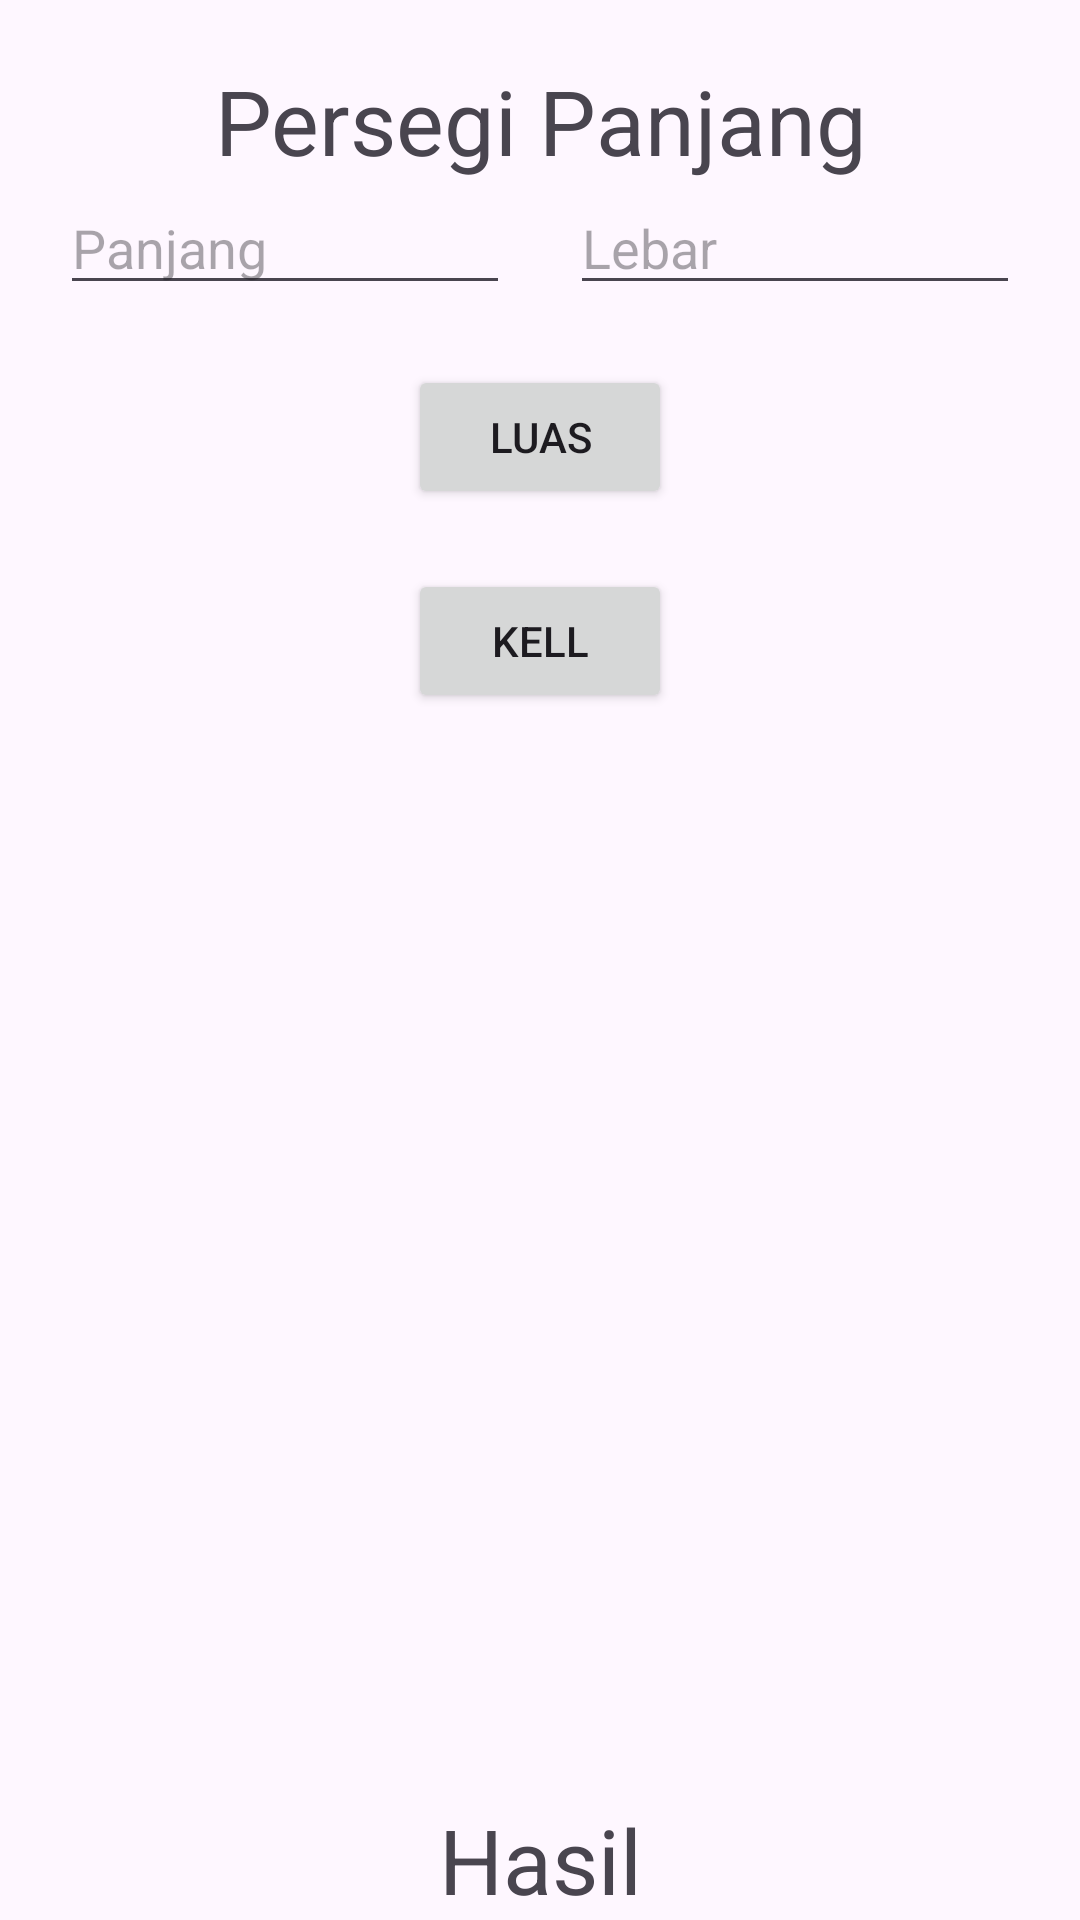

Layout XML and referenced resources for this Android screen:
<!-- AndroidManifest.xml: application theme Theme.BelajarAndroid10PPLG2 -->
<!-- res/layout/activity_persegi_panjang.xml -->
<?xml version="1.0" encoding="utf-8"?>
<androidx.constraintlayout.widget.ConstraintLayout
    xmlns:android="http://schemas.android.com/apk/res/android"
    xmlns:app="http://schemas.android.com/apk/res-auto"
    xmlns:tools="http://schemas.android.com/tools"
    android:id="@+id/main"
    android:layout_width="match_parent"
    android:layout_height="match_parent"
    tools:context=".PersegiPanjang">

    <TextView
        android:id="@+id/tvPP"
        android:layout_width="wrap_content"
        android:layout_height="wrap_content"
        android:layout_margin="20dp"
        android:text="Persegi Panjang"
        android:textSize="30dp"
        android:textAlignment="center"
        app:layout_constraintTop_toTopOf="parent"
        app:layout_constraintStart_toStartOf="parent"
        app:layout_constraintEnd_toEndOf="parent"
        />

    <EditText
        android:id="@+id/edPanjang"
        app:layout_constraintTop_toBottomOf="@id/tvPP"
        app:layout_constraintStart_toStartOf="parent"
        app:layout_constraintEnd_toStartOf="@id/edLebar"
        android:layout_width="150dp"
        android:layout_height="wrap_content"
        android:hint="Panjang"/>

    <EditText
        android:hint="Lebar"
        android:id="@+id/edLebar"
        app:layout_constraintStart_toEndOf="@id/edPanjang"
        app:layout_constraintEnd_toEndOf="parent"
        app:layout_constraintTop_toBottomOf="@id/tvPP"
        android:layout_width="150dp"
        android:layout_height="wrap_content"/>

    <Button
        android:layout_width="wrap_content"
        android:layout_height="wrap_content"
        app:layout_constraintTop_toBottomOf="@id/edPanjang"
        app:layout_constraintStart_toStartOf="parent"
        app:layout_constraintEnd_toEndOf="parent"
        android:layout_marginTop="20dp"
        android:text="Luas"
        android:id="@+id/btn_luas"
        />

    <Button
        android:layout_width="wrap_content"
        android:layout_height="wrap_content"
        android:text="Kell"
        app:layout_constraintTop_toBottomOf="@+id/btn_luas"
        app:layout_constraintStart_toStartOf="parent"
        app:layout_constraintEnd_toEndOf="parent"
        android:layout_marginTop="20dp"/>

    <TextView
        android:textSize="30sp"
        app:layout_constraintBottom_toBottomOf="parent"
        app:layout_constraintEnd_toEndOf="parent"
        app:layout_constraintStart_toStartOf="parent"
        android:text="Hasil"
        android:layout_width="wrap_content"
        android:layout_height="wrap_content"/>

</androidx.constraintlayout.widget.ConstraintLayout>
<!-- resources referenced by this layout -->
<resources>
  <style name="Theme.BelajarAndroid10PPLG2" parent="Base.Theme.BelajarAndroid10PPLG2" />
  <style name="Base.Theme.BelajarAndroid10PPLG2" parent="Theme.Material3.DayNight.NoActionBar">
          
          
      </style>
</resources>
